Run: headless pygame with SDL's dummy video driver; simulated clock (each Clock.tick advances the game by its frame time, no real sleeping); random seed 0; keys injected as events and as key.get_pressed() state; mouse plan: one left click at the window centre at the start of phase 2, then a move to the lower-right quarter at the start of phase 3.
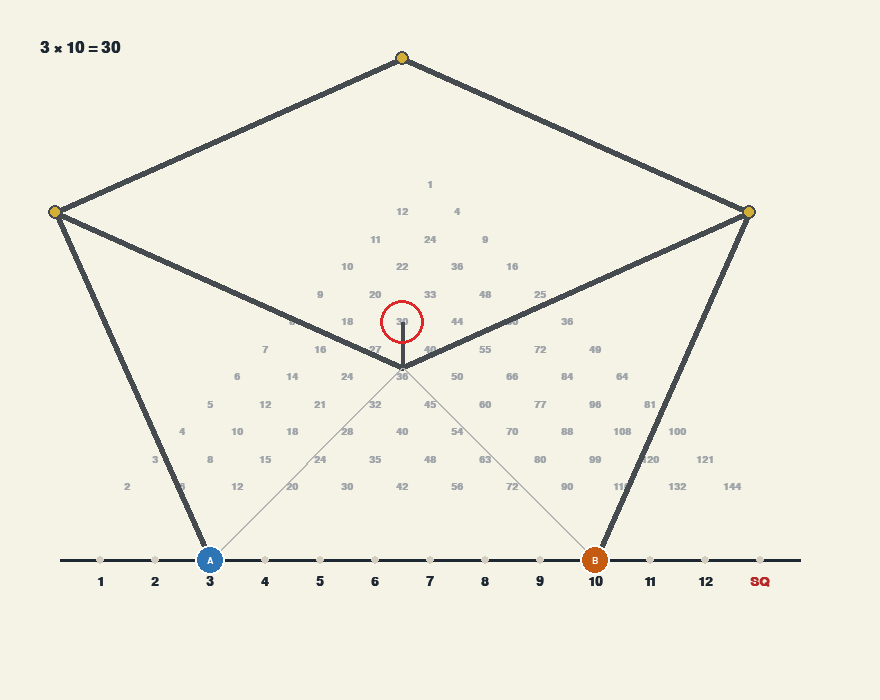
Frame 1 of 4 · flips 1–60 · no input
Frame 2 of 4 · flips 61–180 · clicked the window centre · tapped SPACE, RETURN · held RIGHT (→), D · screen unchanged from frame 1, image omitted
Frame 3 of 4 · flips 181–300 · moved the mouse to the lower-right quarter · held DOWN (↓), S · screen unchanged from frame 2, image omitted
Frame 4 of 4 · flips 301–420 · held LEFT (←), A, UP (↑), W · screen unchanged from frame 3, image omitted

The pygame program that drew these frames:

import pygame
import math
import sys

# Pygame Initialization
pygame.init()
pygame.font.init()

# Screen setup (extra width for SQ slot)
WIDTH, HEIGHT = 880, 700
screen = pygame.display.set_mode((WIDTH, HEIGHT))
pygame.display.set_caption("Consul the Educated Monkey - SQ (Square) Mode")
clock = pygame.time.Clock()

# --- Color Palette ---
BG_COLOR = (245, 242, 230)
LINK_COLOR = (70, 75, 80)
JOINT_COLOR = (212, 175, 55)
TEXT_COLOR = (30, 40, 50)
PIN_A_COLOR = (46, 117, 182)
PIN_B_COLOR = (197, 90, 17)
GRID_COLOR = (210, 205, 190)
BG_NUM_COLOR = (160, 165, 170)

# --- Geometry Settings ---
GROUND_Y = 560
SLOT_START_X = 100
SLOT_SPACING = 55
L = 380.0
POINTER_OFFSET = 45

# Number line slots (13th slot is SQ)
SLOTS = {i: SLOT_START_X + (i - 1) * SLOT_SPACING for i in range(1, 14)}

# Initial values
val_A = 3
val_B = 10
pos_A_x = SLOTS[val_A]
pos_B_x = SLOTS[val_B]

dragging_A = False
dragging_B = False
PIN_RADIUS = 15

# Fonts
try:
    font_small = pygame.font.SysFont("Arial", 14, bold=True)
    font_nums = pygame.font.SysFont("Georgia", 20, bold=True)
    font_bg_nums = pygame.font.SysFont("Georgia", 15, bold=True)
    font_banner = pygame.font.SysFont("Georgia", 24, bold=True)
except:
    font_small = pygame.font.Font(None, 20)
    font_nums = pygame.font.Font(None, 28)
    font_bg_nums = pygame.font.Font(None, 22)
    font_banner = pygame.font.Font(None, 32)


def solve_kinematics(ax, bx, L):
    """Compute mechanism joint positions."""
    x_left = ax
    x_right = bx

    # Real toy geometry: point P lies on a semicircle defined by AB
    px = (x_left + x_right) / 2
    py = GROUND_Y - (x_right - x_left) / 2

    mx = (x_left + px) / 2
    my = (GROUND_Y + py) / 2

    d_ap = math.sqrt((px - x_left)**2 + (py - GROUND_Y)**2)
    if d_ap < 0.1:
        d_ap = 0.1

    h = math.sqrt(max(0.1, L**2 - (d_ap / 2)**2))

    ux = (py - GROUND_Y) / d_ap
    uy = -(px - x_left) / d_ap

    ex = mx + h * ux
    ey = my + h * uy

    dx = px
    dy = ey - math.sqrt(max(0.1, L**2 - (px - ex)**2))

    cx = 2 * px - ex
    cy = ey

    return (x_left, GROUND_Y), (x_right, GROUND_Y), (px, py), (ex, ey), (dx, dy), (cx, cy)


# --- MAIN LOOP ---
running = True
while running:
    mouse_pos = pygame.mouse.get_pos()

    for event in pygame.event.get():
        if event.type == pygame.QUIT:
            running = False

        elif event.type == pygame.MOUSEBUTTONDOWN:
            if event.button == 1:
                dist_A = math.sqrt((mouse_pos[0] - pos_A_x)**2 + (mouse_pos[1] - GROUND_Y)**2)
                dist_B = math.sqrt((mouse_pos[0] - pos_B_x)**2 + (mouse_pos[1] - GROUND_Y)**2)

                if dist_A < PIN_RADIUS:
                    dragging_A = True
                elif dist_B < PIN_RADIUS:
                    dragging_B = True

        elif event.type == pygame.MOUSEBUTTONUP:
            if event.button == 1:
                if dragging_A:
                    val_A = min([k for k in SLOTS.keys() if k < val_B],
                                key=lambda k: abs(SLOTS[k] - mouse_pos[0]))
                    pos_A_x = SLOTS[val_A]
                    dragging_A = False

                if dragging_B:
                    val_B = min([k for k in SLOTS.keys() if k > val_A],
                                key=lambda k: abs(SLOTS[k] - mouse_pos[0]))
                    pos_B_x = SLOTS[val_B]
                    dragging_B = False

        elif event.type == pygame.MOUSEMOTION:
            if dragging_A:
                pos_A_x = max(SLOT_START_X, min(pos_B_x - SLOT_SPACING // 2, mouse_pos[0]))
            if dragging_B:
                pos_B_x = max(pos_A_x + SLOT_SPACING // 2, min(SLOTS[13], mouse_pos[0]))

    # Compute mechanism state
    A, B, P, E, D, C = solve_kinematics(pos_A_x, pos_B_x, L)

    # --- DRAWING ---
    screen.fill(BG_COLOR)

    # Background multiplication triangle
    for a_lbl in range(1, 12):
        for b_lbl in range(a_lbl + 1, 13):
            prod = a_lbl * b_lbl
            px_bg = (SLOTS[a_lbl] + SLOTS[b_lbl]) / 2
            py_bg = GROUND_Y - (SLOTS[b_lbl] - SLOTS[a_lbl]) / 2 - POINTER_OFFSET

            bg_lbl = font_bg_nums.render(str(prod), True, BG_NUM_COLOR)
            screen.blit(bg_lbl, (px_bg - bg_lbl.get_width() // 2,
                                 py_bg - bg_lbl.get_height() // 2))

    # Square numbers (A² cases with SQ slot)
    for a_lbl in range(1, 13):
        prod = a_lbl * a_lbl
        px_bg = (SLOTS[a_lbl] + SLOTS[13]) / 2
        py_bg = GROUND_Y - (SLOTS[13] - SLOTS[a_lbl]) / 2 - POINTER_OFFSET

        bg_lbl = font_bg_nums.render(str(prod), True, BG_NUM_COLOR)
        screen.blit(bg_lbl, (px_bg - bg_lbl.get_width() // 2,
                             py_bg - bg_lbl.get_height() // 2))

    # Number line
    pygame.draw.line(screen, TEXT_COLOR,
                     (SLOT_START_X - 40, GROUND_Y),
                     (SLOTS[13] + 40, GROUND_Y), 3)

    for i, slot_x in SLOTS.items():
        #pygame.draw.circle(screen, GRID_COLOR, (slot_y, GROUND_Y), 4)
        pygame.draw.circle(screen, GRID_COLOR, (slot_x, GROUND_Y), 4)
        if i == 13:
            lbl = font_nums.render("SQ", True, (180, 40, 40))
        else:
            lbl = font_nums.render(str(i), True, TEXT_COLOR)

        screen.blit(lbl, (slot_x - lbl.get_width() // 2, GROUND_Y + 15))

    # Mechanism links
    links = [(A, E), (E, D), (E, P), (B, C), (C, D), (C, P)]
    for start, end in links:
        pygame.draw.line(screen, LINK_COLOR, start, end, 6)

    # Guide lines
    pygame.draw.line(screen, (180, 180, 180), A, P, 2)
    pygame.draw.line(screen, (180, 180, 180), B, P, 2)

    # Joints
    for joint in [E, D, C]:
        pygame.draw.circle(screen, JOINT_COLOR,
                           (int(joint[0]), int(joint[1])), 7)
        pygame.draw.circle(screen, LINK_COLOR,
                           (int(joint[0]), int(joint[1])), 7, 2)

    # Output ring
    ring_y = int(P[1]) - POINTER_OFFSET
    pygame.draw.line(screen, LINK_COLOR,
                     (int(P[0]), int(P[1])),
                     (int(P[0]), ring_y), 4)

    pygame.draw.circle(screen, (220, 40, 40),
                       (int(P[0]), ring_y), 22, 3)

    # Pins (A & B)
    pygame.draw.circle(screen, PIN_A_COLOR,
                       (int(pos_A_x), GROUND_Y), PIN_RADIUS)
    pygame.draw.circle(screen, (255, 255, 255),
                       (int(pos_A_x), GROUND_Y), PIN_RADIUS, 2)

    lbl_A = font_small.render("A", True, (255, 255, 255))
    screen.blit(lbl_A,
                (pos_A_x - lbl_A.get_width() // 2,
                 GROUND_Y - lbl_A.get_height() // 2))

    current_b_color = (220, 40, 40) if val_B == 13 else PIN_B_COLOR
    pygame.draw.circle(screen, current_b_color,
                       (int(pos_B_x), GROUND_Y), PIN_RADIUS)
    pygame.draw.circle(screen, (255, 255, 255),
                       (int(pos_B_x), GROUND_Y), PIN_RADIUS, 2)

    lbl_B = font_small.render("B", True, (255, 255, 255))
    screen.blit(lbl_B,
                (pos_B_x - lbl_B.get_width() // 2,
                 GROUND_Y - lbl_B.get_height() // 2))

    # Top info panel
    if val_B == 13:
        operation_string = f"{val_A}² = {val_A * val_A}"
    else:
        operation_string = f"{val_A} × {val_B} = {val_A * val_B}"

    text_surface = font_banner.render(operation_string, True, TEXT_COLOR)
    screen.blit(text_surface, (40, 40))

    pygame.display.flip()
    clock.tick(60)

pygame.quit()
sys.exit()
